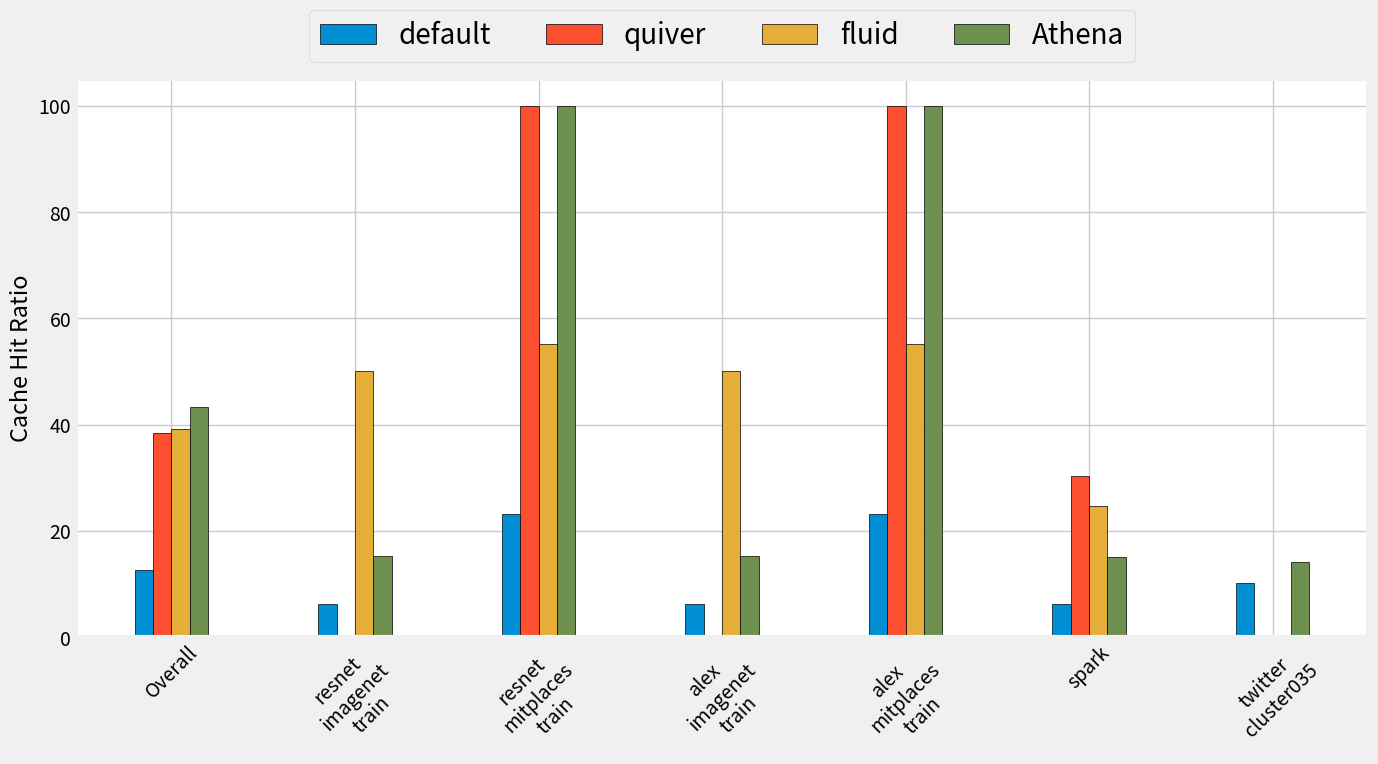

Write the Python code that produced this figure.
import matplotlib.pyplot as plt
import numpy as np

# 数据
categories = [
    "Overall",
    "resnet\nimagenet\ntrain",
    "resnet\nmitplaces\ntrain",
    "alex\nimagenet\ntrain",
    "alex\nmitplaces\ntrain",
    "spark",
    "twitter\ncluster035"
]
default = np.array([6.3, 23.2, 6.3, 23.2, 6.2, 10.1])
quiver = np.array([0, 100, 0, 100, 30.4, 0])
fluid = np.array([50.1, 55.2, 50.1, 55.2, 24.6, 0])
athena = np.array([15.2, 100, 15.2, 100, 15.1, 14.2])

# 计算各方法的均值
default_mean = np.mean(default)
quiver_mean = np.mean(quiver)
fluid_mean = np.mean(fluid)
athena_mean = np.mean(athena)

# 将均值作为第一项加入
default = np.insert(default, 0, default_mean)
quiver = np.insert(quiver, 0, quiver_mean)
fluid = np.insert(fluid, 0, fluid_mean)
athena = np.insert(athena, 0, athena_mean)

bar_width = 0.1  # 条形宽度
index = np.arange(len(categories))  # 分类标签位置

plt.style.use("fivethirtyeight")
plt.rcParams.update({'font.size': 14})  # 调整字体大小以确保可读性

fig, ax = plt.subplots(figsize=(14, 8))

# 绘制条形图
ax.bar(index - 1.5 * bar_width, default, bar_width, label='default', edgecolor='black')
ax.bar(index - 0.5 * bar_width, quiver, bar_width, label='quiver', edgecolor='black')
ax.bar(index + 0.5 * bar_width, fluid, bar_width, label='fluid', edgecolor='black')
ax.bar(index + 1.5 * bar_width, athena, bar_width, label='Athena', edgecolor='black')

# 添加标签、标题和自定义x轴刻度标签
ax.set_ylabel('Cache Hit Ratio')
ax.set_xticks(index)
ax.set_xticklabels(categories, rotation=45)  # 调整标签角度以提高可读性

# 设置图例
plt.legend(loc='upper center', bbox_to_anchor=(0.5, 1.15), ncol=6, fontsize=20)

# 设置背景色
ax.set_facecolor('white')
fig.patch.set_facecolor('white')

# 显示图形
plt.tight_layout()
plt.savefig('chr.pdf', facecolor='white', bbox_inches='tight')
plt.show()
